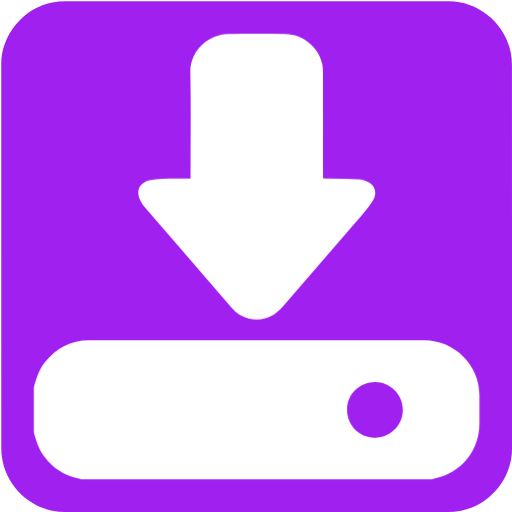
t = 0.00 s
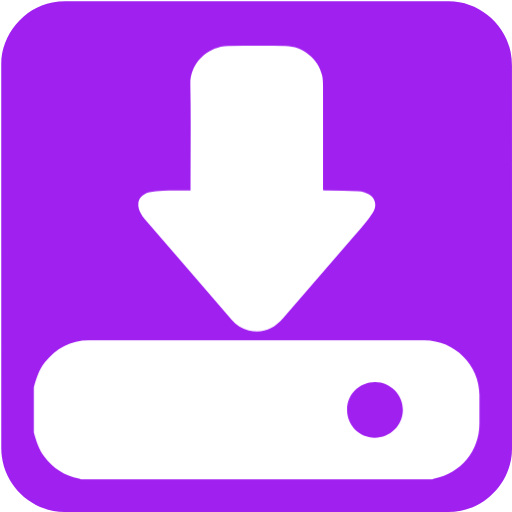
t = 0.15 s
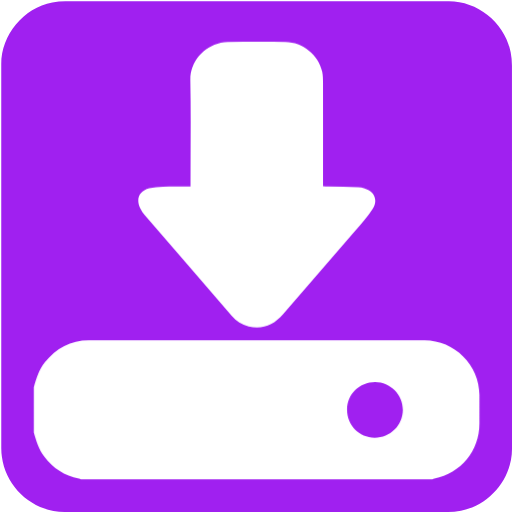
t = 0.30 s
t = 0.40 s: frame unchanged from t = 0.00 s, image omitted
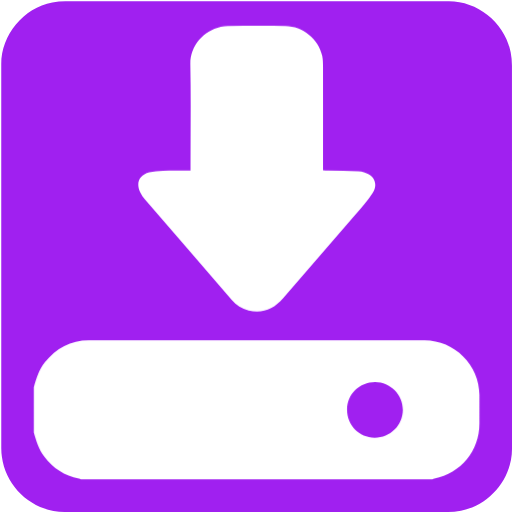
t = 0.50 s
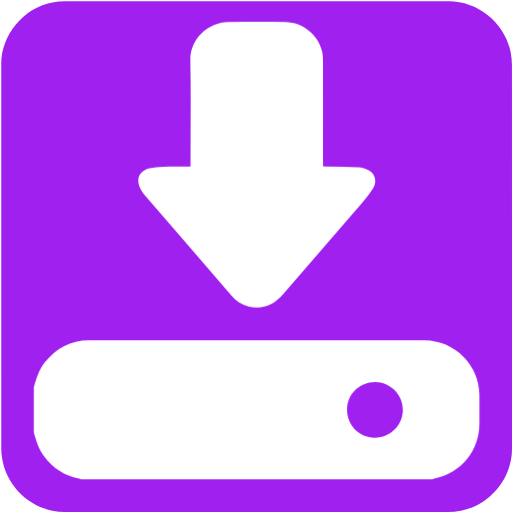
t = 0.65 s

The animated SVG that drew these frames (rendered in a browser with its animation timeline set to each time). Animation: 1 CSS @keyframes rule; one cycle of 0.80 s, repeats indefinitely.

<svg xmlns="http://www.w3.org/2000/svg" id="downloads" viewBox="0 0 769 769" width="500" height="500" shape-rendering="geometricPrecision" text-rendering="geometricPrecision" version="1.1">
  <style id="point">
    @keyframes download_arrow_animation__to{0%,to{transform:translate(0,0)}25%{transform:translate(0,6px)}75%{transform:translate(0,-6px)}}#downloads{pointer-events:all}#downloads *{animation-play-state:paused!important}#downloads:hover *{animation-play-state:running!important}#download_arrow_animation{animation:download_arrow_animation__to 800ms linear infinite normal forwards}
  </style>
  <g id="background" transform="matrix(4 0 0 4 -802.32 -2317.326)">
    <path id="square" d="M392.83 675.71v72.19c0 11.03-8.32 21.11-19.18 23.18-1.61.31-3.27.48-4.9.48-47.97.03-95.93.02-143.9.02-11.76 0-22.02-9.02-23.56-20.72a23.27 23.27 0 01-.23-3.12c-.01-48.09-.01-96.18-.01-144.26 0-11.03 8.32-21.12 19.18-23.18 1.61-.31 3.27-.48 4.9-.48 48.01-.02 96.02-.02 144.02-.02 11.03 0 21.13 8.33 23.18 19.18.3 1.61.48 3.27.48 4.9.02 23.95.02 47.89.02 71.83z" fill="#A020F0" stroke="none" stroke-width="1"/>
  </g>
  <g id="download_top">
    <g id="download_group" transform="matrix(4 0 0 4 -802.305 -2317.308)">
      <g id="download_arrow_animation">
        <path id="download_arrow" d="M272.1 646.38v-1.98c0-12.63.18-25.26-.07-37.88-.14-6.71 4.71-12.56 11.45-14.11.84-.19 1.72-.34 2.58-.34 7.24-.03 14.48-.05 21.72 0 6.42.04 12.43 4.92 13.77 11.17.28 1.31.29 2.7.3 4.05.02 12.36.01 24.71.01 37.07v1.93c.71.04 1.29.08 1.87.09 3.81.08 7.61.14 11.42.25.7.02 1.4.17 2.08.37 3.85 1.1 5.41 4.29 3.3 7.67-1.86 2.97-4.28 5.61-6.58 8.28-9.01 10.47-18.09 20.89-27.11 31.36-3.46 4.01-7.67 5.79-12.92 4.57-2.57-.6-4.66-2.05-6.38-4.03-10.9-12.58-21.8-25.17-32.67-37.77-.63-.73-1.17-1.58-1.61-2.45-1.77-3.5-.46-6.58 3.34-7.58 1.66-.44 3.43-.58 5.16-.63 3.36-.1 6.73-.04 10.34-.04z" fill="#FFF" stroke="none" stroke-width="1"/>
      </g>
      <path id="download_drive" d="M380.59 727.6c0-11.2-9.36-20.53-20.6-20.53H233.92c-6.84 0-12.22 2.97-16.44 8.23-2.23 2.77-3.26 6.06-4.2 9.4v16.99c.9 3.18 1.88 6.31 3.91 9.02 3.31 4.4 7.6 7.22 13.02 8.31.25.05.48.21.72.31h132.02c.24-.11.47-.26.71-.31 10-2.01 16.93-10.46 16.93-20.66V727.6zm-39.35 16.06c-5.82-.02-10.36-4.66-10.35-10.56.02-5.81 4.66-10.38 10.54-10.37 5.75.01 10.49 4.82 10.41 10.56-.07 5.8-4.78 10.4-10.6 10.37z" fill="#FFF" stroke="none" stroke-width="1"/>
    </g>
  </g>
</svg>
